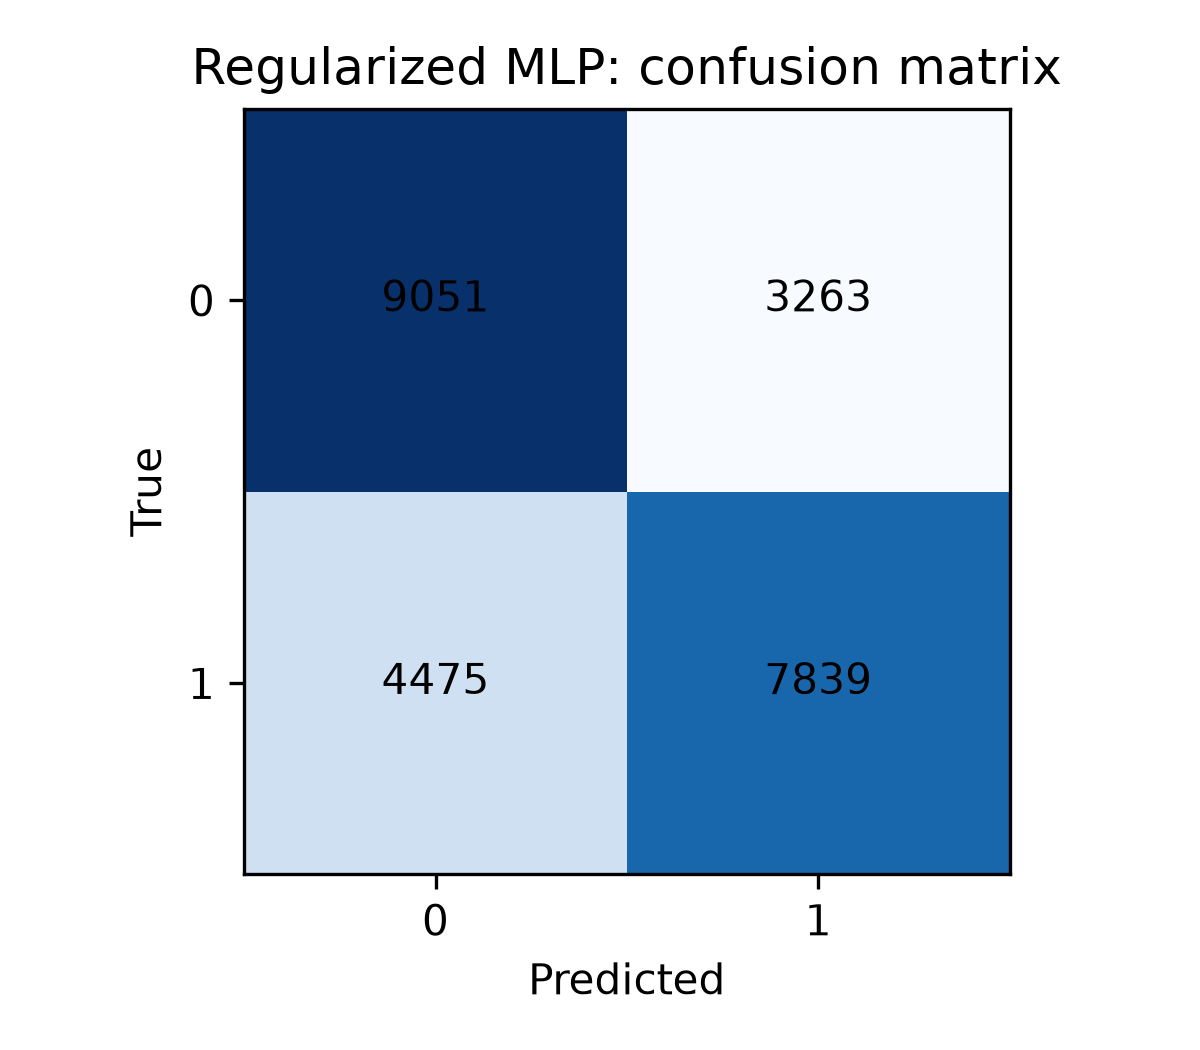

The file beside this chart, header and first rows:
, pred_0, pred_1
true_0, 9051, 3263
true_1, 4475, 7839
